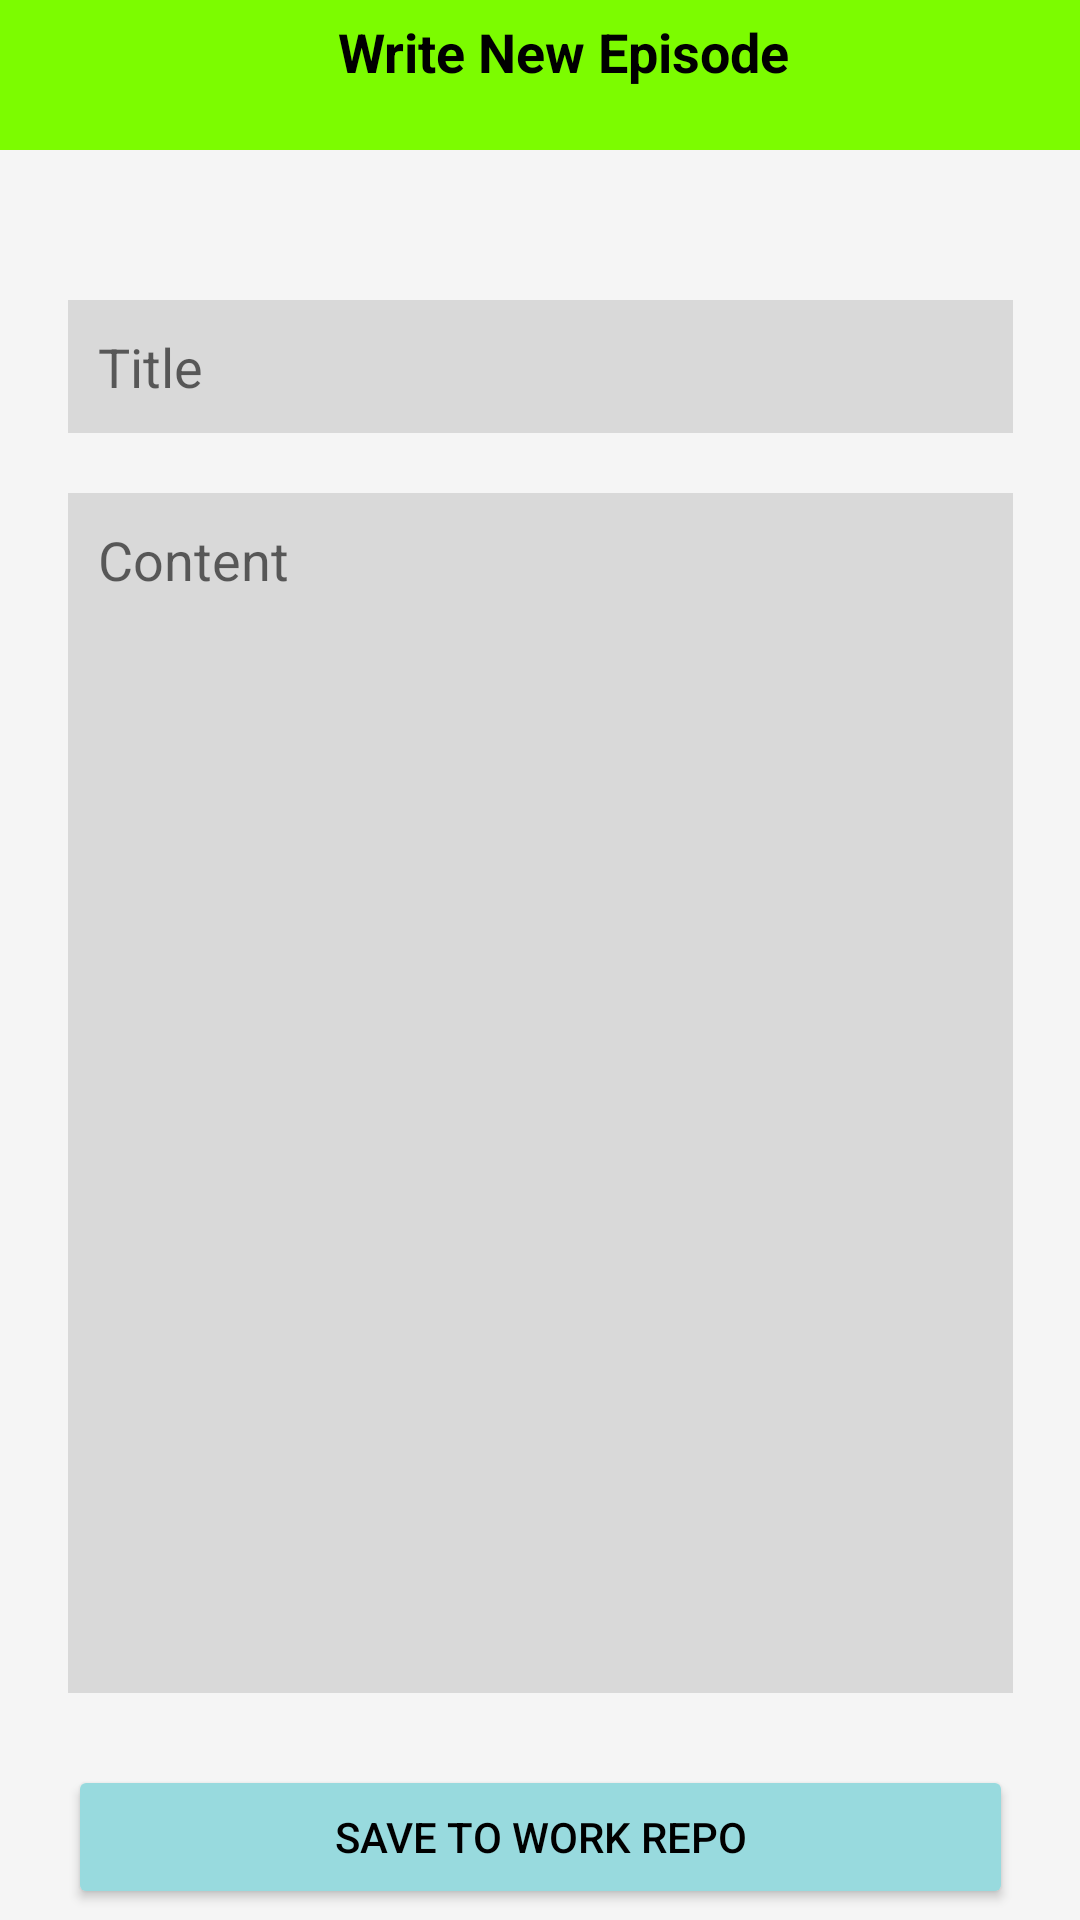

Write the Android layout XML for this screen, with the resource values it uses.
<!-- AndroidManifest.xml: application theme Theme.mco2 -->
<!-- res/layout/activity_write_new_episode.xml -->
<?xml version="1.0" encoding="utf-8"?>
<androidx.constraintlayout.widget.ConstraintLayout xmlns:android="http://schemas.android.com/apk/res/android"
    xmlns:app="http://schemas.android.com/apk/res-auto"
    xmlns:tools="http://schemas.android.com/tools"
    android:layout_width="match_parent"
    android:layout_height="match_parent"
    android:background="@color/white_smoke"
    tools:context=".activities.CreateNewEpisodeActivity">

    <com.google.android.material.appbar.AppBarLayout
        android:id="@+id/app_bar"
        android:layout_width="match_parent"
        android:layout_height="wrap_content"
        android:background="@color/lawn_green"
        app:layout_constraintEnd_toEndOf="parent"
        app:layout_constraintStart_toStartOf="parent"
        app:layout_constraintTop_toTopOf="parent">

        <androidx.appcompat.widget.Toolbar
            android:id="@+id/notificationSettings_toolbar"
            android:layout_width="match_parent"
            android:layout_height="50dp"
            android:layout_alignParentStart="true">

            <RelativeLayout
                android:layout_width="match_parent"
                android:layout_height="wrap_content">

                <ImageButton
                    android:id="@+id/ib_back"
                    android:layout_width="40dp"
                    android:layout_height="40dp"
                    android:layout_alignParentLeft="true"
                    android:background="@color/lawn_green"
                    android:padding="@dimen/_5sdp"
                    android:scaleType="fitCenter"
                    android:src="@drawable/previous_arrow_img" />

                <TextView
                    android:layout_width="wrap_content"
                    android:layout_height="wrap_content"
                    android:layout_centerHorizontal="true"
                    android:layout_marginLeft="6dp"
                    android:maxLines="1"
                    android:text="Write New Episode"
                    android:textColor="@android:color/black"
                    android:textSize="18sp"
                    android:textStyle="bold" />

            </RelativeLayout>
        </androidx.appcompat.widget.Toolbar>
    </com.google.android.material.appbar.AppBarLayout>

    <EditText
        android:id="@+id/NewEpisodeTitle"
        android:layout_width="wrap_content"
        android:layout_height="wrap_content"
        android:ems="15"
        android:inputType="textPersonName"
        android:hint="Title"
        app:layout_constraintEnd_toEndOf="parent"
        app:layout_constraintStart_toStartOf="parent"
        app:layout_constraintTop_toTopOf="parent"
        android:layout_marginTop="100dp"
        android:padding="10dp"
        android:background="@color/colorNotification"/>

    <EditText
        android:id="@+id/NewEpisodeContent"
        android:layout_width="0dp"
        android:layout_height="400dp"
        android:layout_marginTop="20dp"
        android:inputType="textMultiLine"
        android:hint="Content"
        android:gravity="top"
        app:layout_constraintEnd_toEndOf="@+id/NewEpisodeTitle"
        app:layout_constraintStart_toStartOf="@+id/NewEpisodeTitle"
        app:layout_constraintTop_toBottomOf="@+id/NewEpisodeTitle"
        android:background="@color/colorNotification"
        android:padding="10dp"/>


    <Button
        android:id="@+id/btn_save_to_work_repo"
        android:layout_width="0dp"
        android:layout_height="wrap_content"
        android:layout_marginTop="20dp"
        android:backgroundTint="#98DADE"
        android:text="Save to Work Repo"
        android:textColor="@color/black"
        app:layout_constraintBottom_toBottomOf="parent"
        app:layout_constraintEnd_toEndOf="@+id/NewEpisodeTitle"
        app:layout_constraintStart_toStartOf="@+id/NewEpisodeTitle"
        app:layout_constraintTop_toBottomOf="@+id/NewEpisodeContent" />
</androidx.constraintlayout.widget.ConstraintLayout>
<!-- resources referenced by this layout -->
<resources>
  <color name="black">#FF000000</color>
  <color name="colorNotification">#D9D9D9</color>
  <color name="lawn_green">#7CFC00</color>
  <color name="white_smoke">#F5F5F5</color>
  <style name="Theme.mco2" parent="Theme.MaterialComponents.DayNight.DarkActionBar">
          
          <item name="colorPrimary">@color/purple_500</item>
          <item name="colorPrimaryVariant">@color/purple_700</item>
          <item name="colorOnPrimary">@color/white</item>
          
          <item name="colorSecondary">@color/teal_200</item>
          <item name="colorSecondaryVariant">@color/teal_700</item>
          <item name="colorOnSecondary">@color/black</item>
          
          <item name="android:statusBarColor" tools:targetApi="l">?attr/colorPrimaryVariant</item>
          <item name="windowNoTitle">true</item>
          
      </style>
  <color name="purple_500">#FF6200EE</color>
  <color name="purple_700">#FF3700B3</color>
  <color name="white">#FFFFFF</color>
  <color name="teal_200">#FF03DAC5</color>
  <color name="teal_700">#FF018786</color>
</resources>
